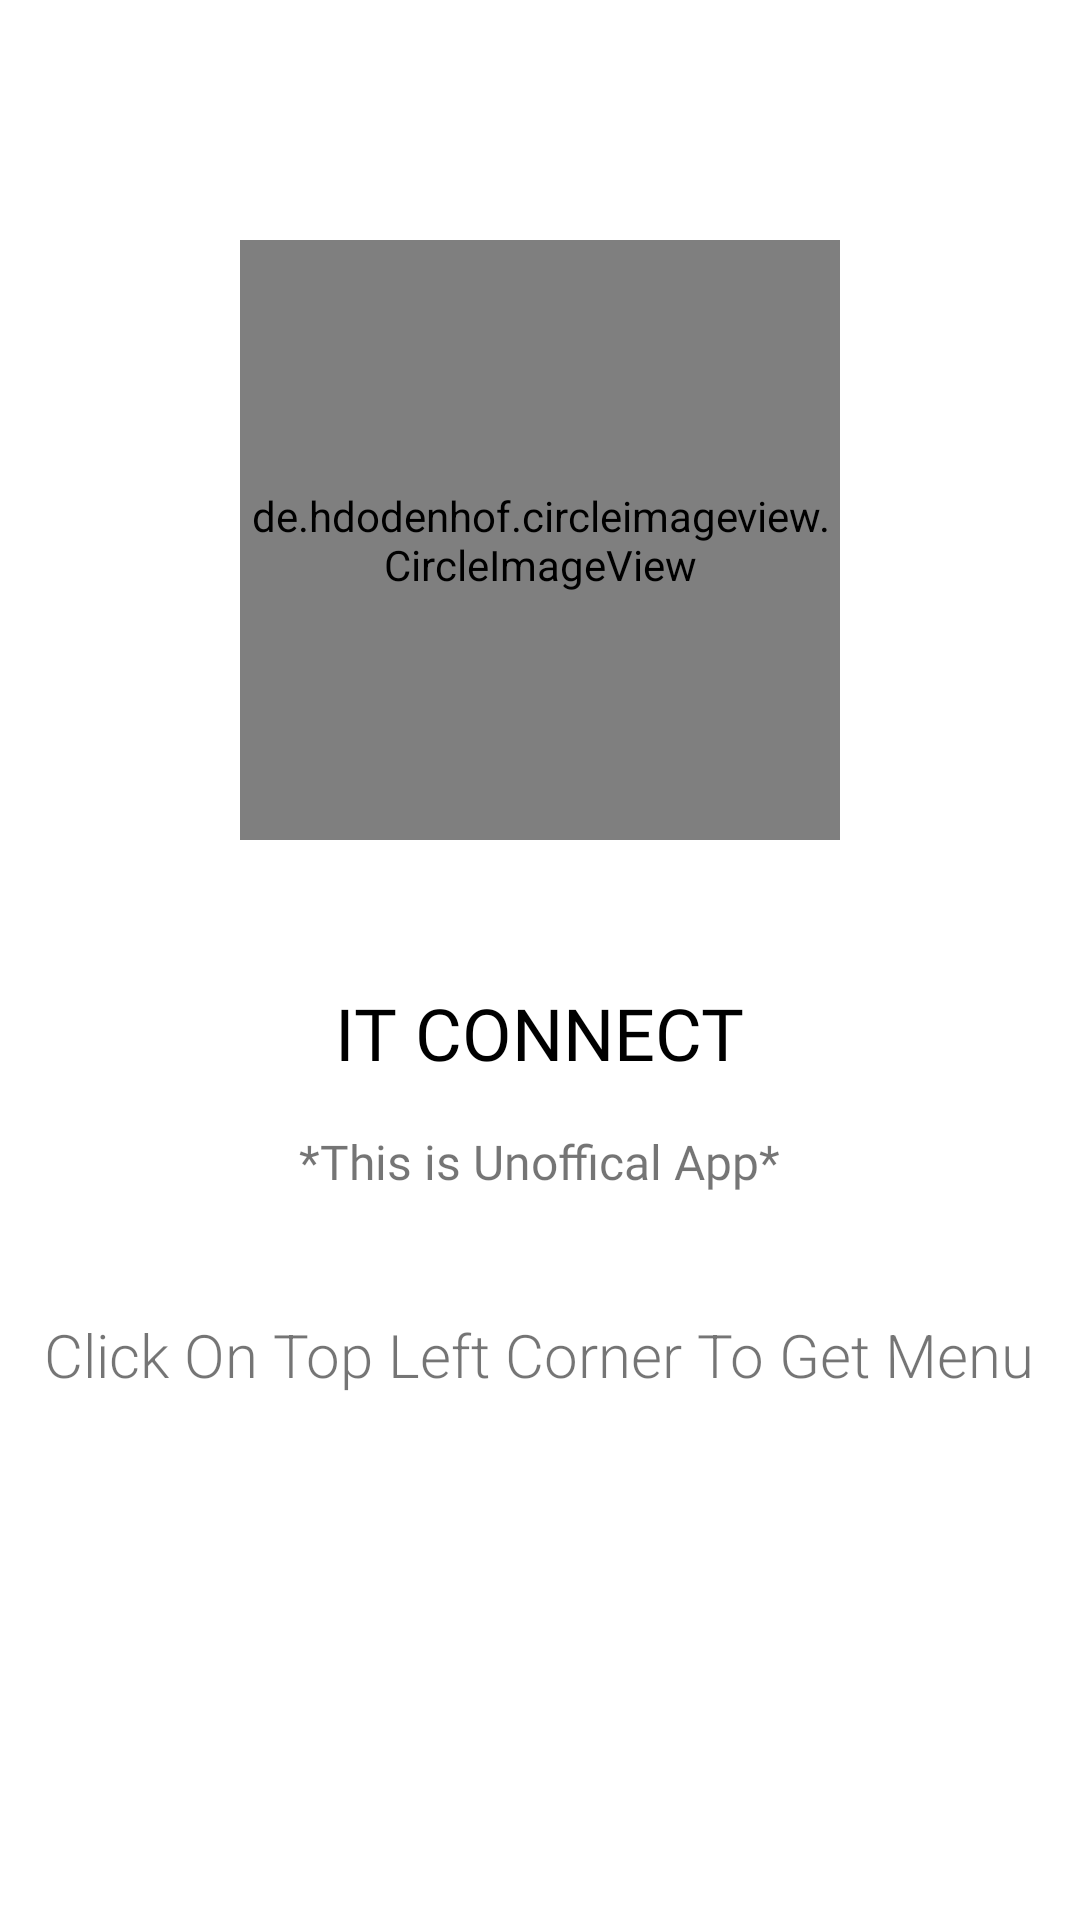

Android layout source for this screen:
<!-- AndroidManifest.xml: application theme Theme.ITConnect -->
<!-- res/layout/fragment_home.xml -->
<?xml version="1.0" encoding="utf-8"?>
<FrameLayout xmlns:android="http://schemas.android.com/apk/res/android"
    xmlns:tools="http://schemas.android.com/tools"
    android:layout_width="match_parent"
    android:layout_height="match_parent"
    xmlns:app="http://schemas.android.com/apk/res-auto"
    tools:context=".ui.home.HomeFragment">

    


    <RelativeLayout
        android:layout_width="match_parent"
        android:layout_height="wrap_content"
        tools:context=".AboutActivity">

        <de.hdodenhof.circleimageview.CircleImageView
            android:id="@+id/ameypanditIV"
            android:layout_width="200dp"
            android:layout_height="200dp"
            android:layout_centerHorizontal="true"
            android:layout_marginTop="80dp"
            android:src="@drawable/logo"
            app:civ_border_color="#A4EBF3"
            app:civ_border_width="5dp" />

        <TextView
            android:id="@+id/textView"
            android:layout_width="wrap_content"
            android:layout_height="wrap_content"
            android:layout_below="@+id/ameypanditIV"
            android:layout_centerHorizontal="true"
            android:layout_marginTop="48dp"
            android:fontFamily="@font/amaranth"
            android:text="IT CONNECT"
            android:textColor="#000000"
            android:textSize="24sp" />

        <TextView
            android:id="@+id/textView3"
            android:layout_width="wrap_content"
            android:layout_height="wrap_content"
            android:layout_below="@+id/textView"
            android:layout_centerInParent="true"
            android:layout_marginTop="16dp"
            android:fontFamily="@font/amaranth"
            android:text="*This is Unoffical App*"
            android:textSize="16sp" />

        <TextView
            android:id="@+id/textView4"
            android:layout_width="wrap_content"
            android:layout_height="wrap_content"
            android:layout_below="@id/textView3"
            android:layout_centerHorizontal="true"
            android:layout_marginTop="40dp"
            android:fontFamily="sans-serif-light"
            android:text="Click On Top Left Corner To Get Menu"
            android:textSize="20sp" />






    </RelativeLayout>


</FrameLayout>
<!-- resources referenced by this layout -->
<resources>
  <!-- drawable logo: png bitmap (drawable, 22744 bytes) -->
  <style name="Theme.ITConnect" parent="Theme.MaterialComponents.Light.DarkActionBar">
          
          <item name="colorPrimary">#1E78FF</item>
          <item name="colorPrimaryVariant">#0066FF</item>
          <item name="colorOnPrimary">@color/white</item>
          
          <item name="colorSecondary">@color/teal_200</item>
          <item name="colorSecondaryVariant">@color/teal_700</item>
          <item name="colorOnSecondary">@color/black</item>
          
          <item name="android:statusBarColor" tools:targetApi="l">?attr/colorPrimaryVariant</item>
          
      </style>
  <color name="white">#FFFFFFFF</color>
  <color name="teal_200">#0066FF</color>
  <color name="teal_700">#0066FF</color>
  <color name="black">#FF000000</color>
</resources>
